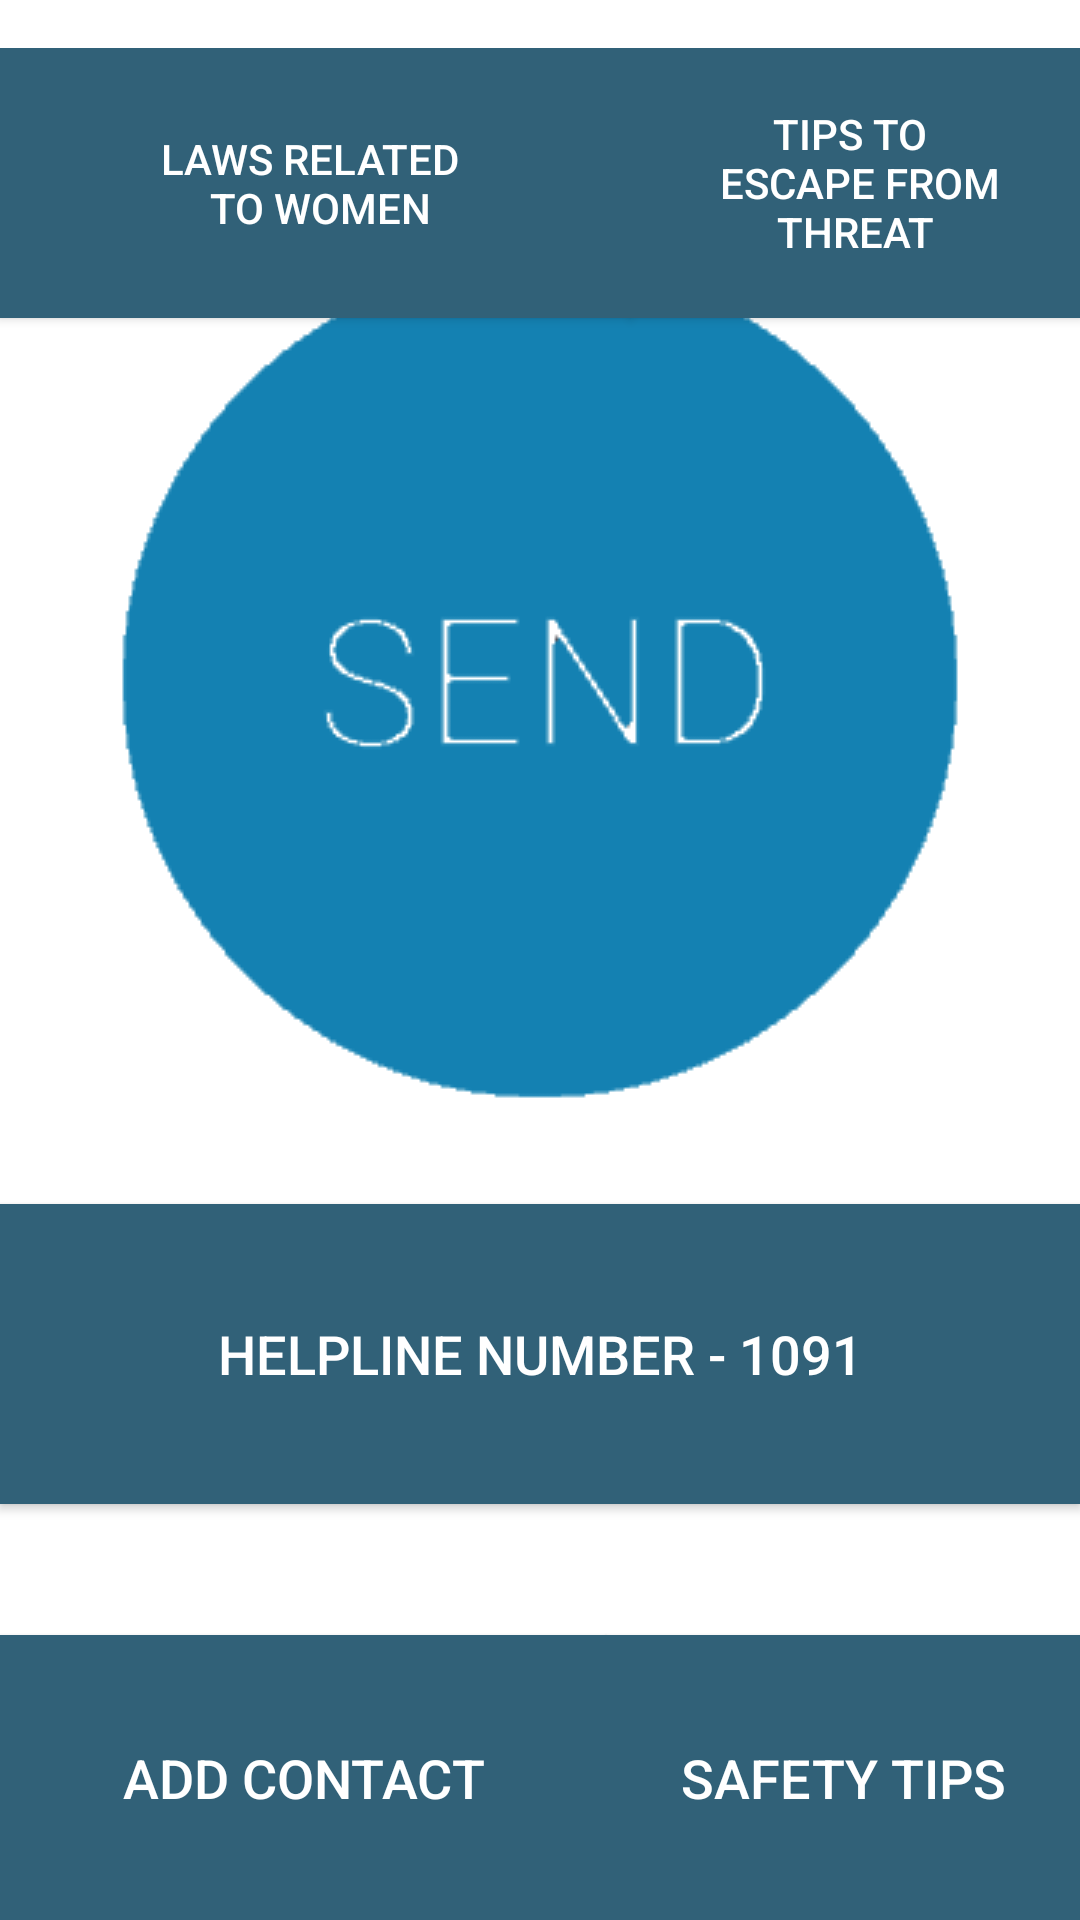

Here is an Android app screen rendered from its layout file. Give the layout XML and the strings, colors and styles it references.
<!-- AndroidManifest.xml: application theme Theme.Womeniya -->
<!-- res/layout/activity_main.xml -->
<androidx.constraintlayout.widget.ConstraintLayout xmlns:android="http://schemas.android.com/apk/res/android"
    xmlns:app="http://schemas.android.com/apk/res-auto"
    xmlns:tools="http://schemas.android.com/tools"
    android:id="@+id/linearLayout4"
    android:layout_width="match_parent"
    android:layout_height="match_parent"
    android:layout_gravity="center"
    android:layout_weight="1"
    android:background="@drawable/gradient"
    android:gravity="center"
    android:orientation="vertical"
    android:paddingTop="16dp"
    android:scrollbars="none"
    tools:context=".MainActivity">


    <ImageView
        android:layout_width="0dp"
        android:layout_height="wrap_content"
        android:layout_marginBottom="44dp"
        android:onClick="message"
        android:src="@drawable/btn2"
        app:layout_constraintBottom_toTopOf="@+id/button6"
        app:layout_constraintEnd_toEndOf="parent"
        app:layout_constraintHorizontal_bias="0.0"
        app:layout_constraintStart_toStartOf="parent"
        app:layout_constraintTop_toBottomOf="@+id/button2"
        app:layout_constraintVertical_bias="0.614"
        tools:layout_conversion_absoluteHeight="1449dp"
        tools:layout_conversion_absoluteWidth="856dp" />

    <Button
        android:id="@+id/button6"
        android:layout_width="0dp"
        android:layout_height="100dp"
        android:background="@color/bg"
        android:text="@string/helpline_number_7070762756"
        android:textColor="#fff"
        android:textSize="18sp"
        app:backgroundTint="#316178"
        app:layout_constraintBottom_toTopOf="@+id/button4"
        app:layout_constraintEnd_toEndOf="parent"
        app:layout_constraintHorizontal_bias="0.0"
        app:layout_constraintStart_toStartOf="parent"
        app:layout_constraintTop_toTopOf="parent"
        app:layout_constraintVertical_bias="0.898"
        tools:layout_conversion_absoluteHeight="300dp"
        tools:layout_conversion_absoluteWidth="1452dp" />

    <Button
        android:id="@+id/button3"
        android:layout_width="0dp"
        android:layout_height="90dp"
        android:background="@color/bg"
        android:text="@string/tips_to_n_escape_from_threat2"
        android:textColor="#fff"
        android:textSize="14sp"
        app:backgroundTint="#316178"
        app:layout_constraintBottom_toBottomOf="parent"
        app:layout_constraintEnd_toEndOf="parent"
        app:layout_constraintHorizontal_bias="0.0"
        app:layout_constraintStart_toEndOf="@+id/button2"
        app:layout_constraintTop_toTopOf="parent"
        app:layout_constraintVertical_bias="0.0"
        tools:layout_conversion_absoluteHeight="371dp"
        tools:layout_conversion_absoluteWidth="720dp" />

    <Button
        android:id="@+id/button2"
        android:layout_width="210dp"
        android:layout_height="90dp"
        android:background="@color/colorPrimaryDark"
        android:text="@string/laws_related_n_to_women2"
        android:textColor="#fff"
        android:textSize="14sp"
        app:backgroundTint="#316178"
        app:layout_constraintBottom_toBottomOf="parent"
        app:layout_constraintStart_toStartOf="parent"
        app:layout_constraintTop_toTopOf="parent"
        app:layout_constraintVertical_bias="0.0"
        tools:layout_conversion_absoluteHeight="371dp"
        tools:layout_conversion_absoluteWidth="720dp" />

    <Button
        android:id="@+id/button5"
        android:layout_width="202dp"
        android:layout_height="95dp"
        android:background="@color/bg"
        android:text="@string/add_contact"
        android:textColor="#fff"
        android:textSize="18sp"
        app:backgroundTint="#316178"
        app:layout_constraintBottom_toBottomOf="parent"
        app:layout_constraintEnd_toEndOf="parent"
        app:layout_constraintHorizontal_bias="0.0"
        app:layout_constraintStart_toStartOf="parent"
        app:layout_constraintTop_toTopOf="parent"
        app:layout_constraintVertical_bias="1.0"
        tools:layout_conversion_absoluteHeight="300dp"
        tools:layout_conversion_absoluteWidth="720dp" />

    <Button
        android:id="@+id/button4"
        android:layout_width="0dp"
        android:layout_height="95dp"
        android:background="@color/bg"
        android:text="@string/safety_tips"
        android:textColor="#fff"
        android:textSize="18sp"
        app:backgroundTint="#316178"
        app:layout_constraintBottom_toBottomOf="parent"
        app:layout_constraintEnd_toEndOf="parent"
        app:layout_constraintHorizontal_bias="0.0"
        app:layout_constraintStart_toEndOf="@+id/button5"
        app:layout_constraintTop_toTopOf="parent"
        app:layout_constraintVertical_bias="1.0"
        tools:layout_conversion_absoluteHeight="300dp"
        tools:layout_conversion_absoluteWidth="720dp" />


</androidx.constraintlayout.widget.ConstraintLayout>
<!-- resources referenced by this layout -->
<resources>
  <color name="bg">#598aeb</color>
  <color name="colorPrimaryDark">#00BFE6</color>
  <!-- drawable btn2: png bitmap (drawable, 9074 bytes) -->
  <string name="add_contact">Add Contact</string>
  <string name="helpline_number_7070762756">HELPLINE NUMBER - 1091</string>
  <string name="laws_related_n_to_women2">LAWS RELATED \n TO WOMEN</string>
  <string name="safety_tips">SAFETY Tips</string>
  <string name="tips_to_n_escape_from_threat2">TIPS TO \n ESCAPE FROM THREAT</string>
  <style name="Theme.Womeniya" parent="Theme.MaterialComponents.DayNight.DarkActionBar">
          
          <item name="colorPrimary">@color/purple_500</item>
          <item name="colorPrimaryVariant">@color/purple_700</item>
          <item name="colorOnPrimary">@color/white</item>
          
          <item name="colorSecondary">@color/teal_200</item>
          <item name="colorSecondaryVariant">@color/teal_700</item>
          <item name="colorOnSecondary">@color/black</item>
          
          <item name="android:statusBarColor" tools:targetApi="l">?attr/colorPrimaryVariant</item>
          
      </style>
  <color name="purple_500">#FF6200EE</color>
  <color name="purple_700">#FF3700B3</color>
  <color name="white">#FFFFFFFF</color>
  <color name="teal_200">#FF03DAC5</color>
  <color name="teal_700">#FF018786</color>
  <color name="black">#FF000000</color>
</resources>
